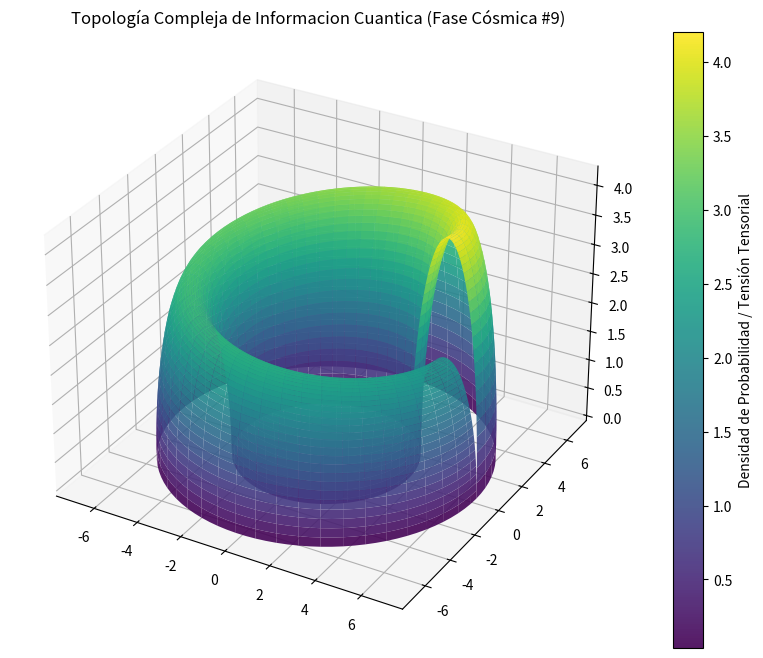

Here is the Python script that generated this plot:
%matplotlib inline
# Simulación Cósmica: Informacion Cuantica - Variante 9
import numpy as np
import matplotlib.pyplot as plt
from mpl_toolkits.mplot3d import Axes3D

# Parámetros Físicos Cuánticos/Relativistas
alpha = 5.282
beta = 1.503
gamma = 4.233

u = np.linspace(0, 2 * np.pi, 100)
v = np.linspace(0, np.pi, 100)
U, V = np.meshgrid(u, v)

# Topología Espacio-Temporal Avanzada (Fase Cósmica)
X = (alpha + beta * np.cos(V)) * np.cos(U)
Y = (alpha + beta * np.cos(V)) * np.sin(U)
Z = gamma * np.sin(V) * np.exp(-U/10)

fig = plt.figure(figsize=(12, 8))
ax = fig.add_subplot(111, projection='3d')
surf = ax.plot_surface(X, Y, Z, cmap='viridis', edgecolor='none', alpha=0.9)

fig.colorbar(surf, ax=ax, label='Densidad de Probabilidad / Tensión Tensorial')
plt.title(r'Topología Compleja de Informacion Cuantica (Fase Cósmica #9)')
plt.show()
